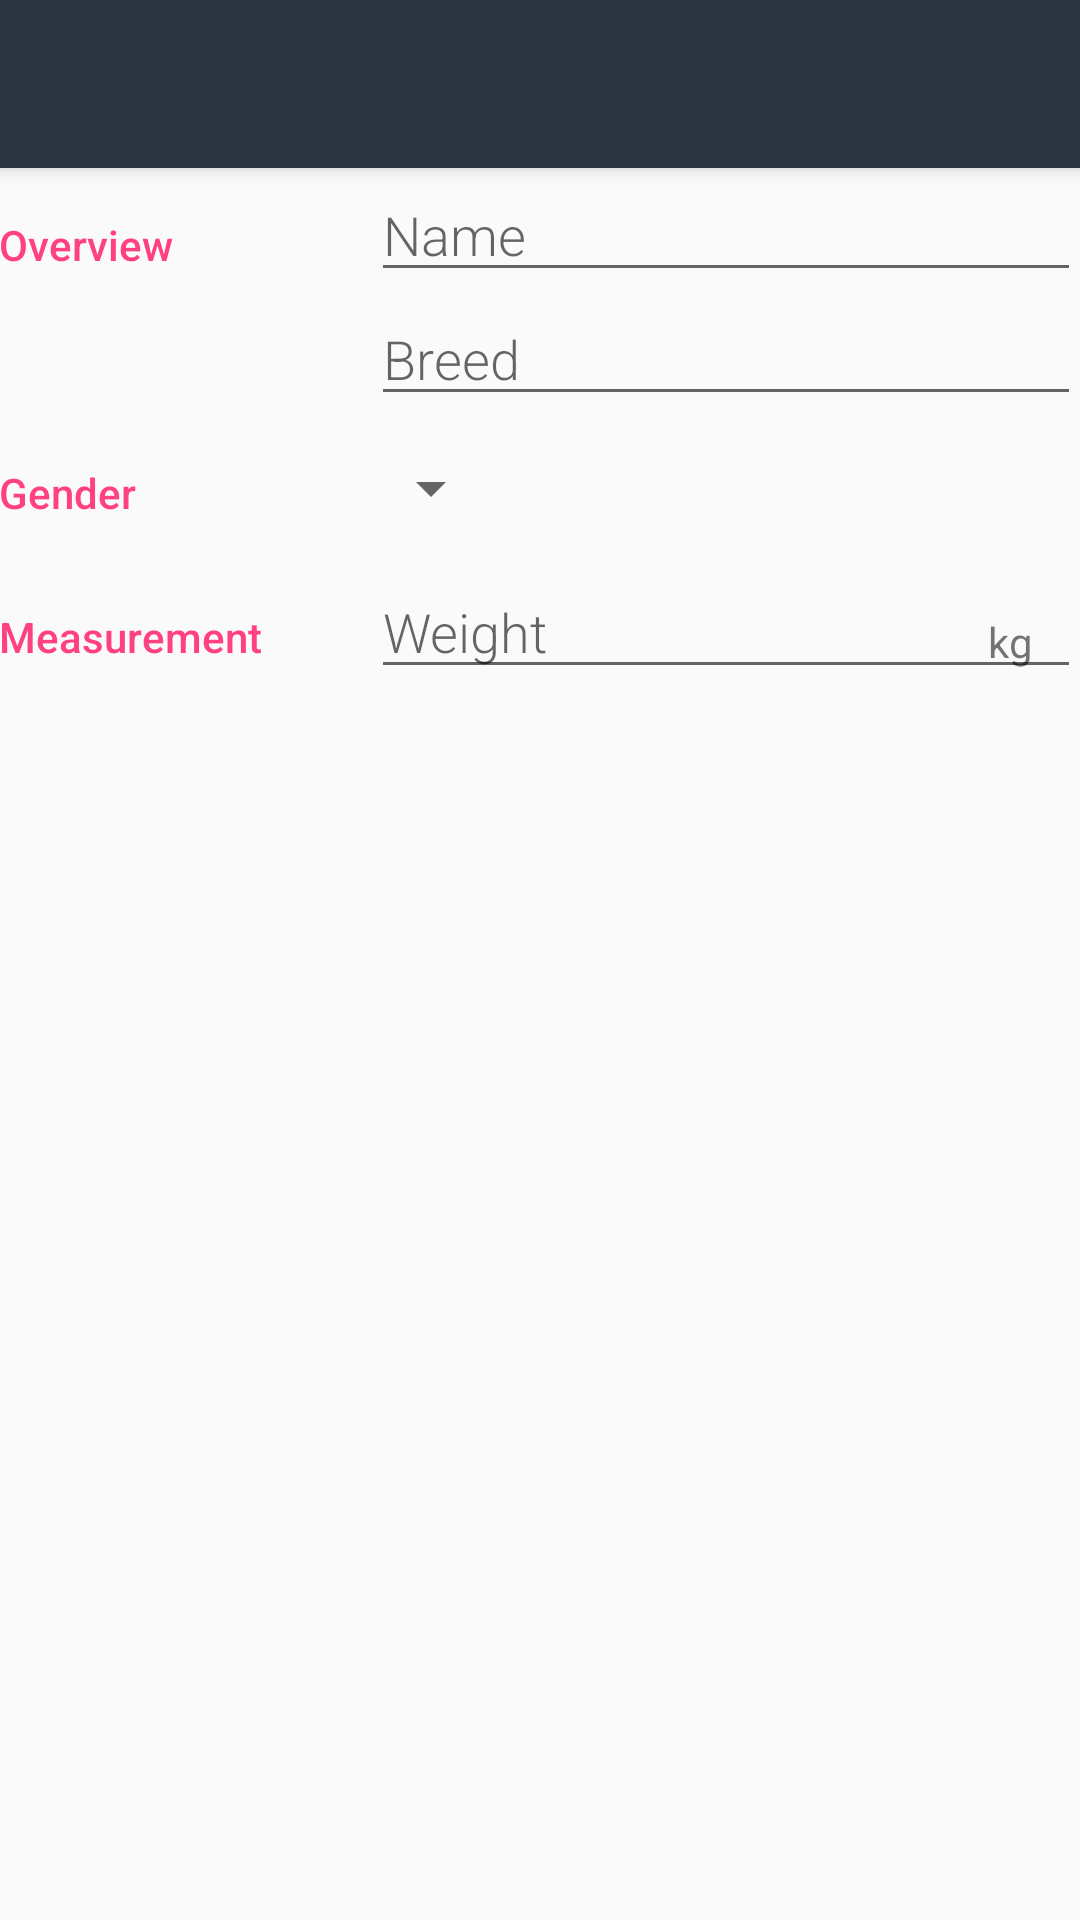

Produce the Android XML layout that renders to this screen, including the resource entries it uses.
<!-- AndroidManifest.xml: activity theme EditorTheme -->
<!-- res/layout/activity_editor.xml -->
<?xml version="1.0" encoding="utf-8"?>
<android.support.design.widget.CoordinatorLayout
    xmlns:android="http://schemas.android.com/apk/res/android"
    xmlns:app="http://schemas.android.com/apk/res-auto"
    xmlns:tools="http://schemas.android.com/tools"
    android:layout_width="match_parent"
    android:layout_height="match_parent"
    android:fitsSystemWindows="true"
    tools:context="the_joker.example.com.pets.EditorActivity">

    <android.support.design.widget.AppBarLayout
        android:layout_width="match_parent"
        android:layout_height="wrap_content"
        android:theme="@style/AppTheme.AppBarOverlay">

        <android.support.v7.widget.Toolbar
            android:id="@+id/toolbar"
            android:layout_width="match_parent"
            android:layout_height="?attr/actionBarSize"
            android:background="?attr/colorPrimary"
            app:popupTheme="@style/AppTheme.PopupOverlay"/>

    </android.support.design.widget.AppBarLayout>

    <include layout="@layout/content_editor"/>

</android.support.design.widget.CoordinatorLayout>
<!-- res/layout/content_editor.xml (included above) -->
<?xml version="1.0" encoding="utf-8"?>
<LinearLayout
    android:id="@+id/content_editor"
    android:orientation="vertical"
    xmlns:android="http://schemas.android.com/apk/res/android"
    xmlns:app="http://schemas.android.com/apk/res-auto"
    xmlns:tools="http://schemas.android.com/tools"
    android:layout_width="match_parent"
    android:layout_height="match_parent"
    android:paddingBottom="@dimen/activity_vertical_margin"
    android:paddingLeft="@dimen/activity_horizontal_margin"
    android:paddingRight="@dimen/activity_horizontal_margin"
    android:paddingTop="@dimen/activity_vertical_margin"
    app:layout_behavior="@string/appbar_scrolling_view_behavior"
    tools:context="the_joker.example.com.pets.EditorActivity"
    tools:showIn="@layout/activity_editor">

    
    <LinearLayout
        android:layout_width="match_parent"
        android:layout_height="wrap_content"
        android:orientation="horizontal">

        
        <TextView
            android:text="@string/category_overview"
            style="@style/CategoryStyle" />

        
        <LinearLayout
            android:layout_height="wrap_content"
            android:layout_width="0dp"
            android:layout_weight="2"
            android:paddingStart="4dp"
            android:orientation="vertical">

            
            <EditText
                android:id="@+id/edit_pet_name"
                android:hint="@string/hint_pet_name"
                android:inputType="textCapWords"
                style="@style/EditorFieldStyle" />

            
            <EditText
                android:id="@+id/edit_pet_breed"
                android:hint="@string/hint_pet_breed"
                android:inputType="textCapWords"
                style="@style/EditorFieldStyle" />
        </LinearLayout>
    </LinearLayout>

    
    <LinearLayout
        android:id="@+id/container_gender"
        android:layout_width="match_parent"
        android:layout_height="wrap_content"
        android:orientation="horizontal">

        
        <TextView
            android:text="@string/category_gender"
            style="@style/CategoryStyle" />

        
        <LinearLayout
            android:layout_height="wrap_content"
            android:layout_width="0dp"
            android:layout_weight="2"
            android:orientation="vertical">

            
            <Spinner
                android:id="@+id/spinner_gender"
                android:layout_height="48dp"
                android:layout_width="wrap_content"
                android:paddingEnd="16dp"
                android:spinnerMode="dropdown"/>
        </LinearLayout>
    </LinearLayout>

    
    <LinearLayout
        android:id="@+id/container_measurement"
        android:layout_width="match_parent"
        android:layout_height="wrap_content"
        android:orientation="horizontal">

        
        <TextView
            android:text="@string/category_measurement"
            style="@style/CategoryStyle" />

        
        <RelativeLayout
            android:layout_height="wrap_content"
            android:layout_width="0dp"
            android:layout_weight="2"
            android:paddingStart="4dp">

            
            <EditText
                android:id="@+id/edit_pet_weight"
                android:hint="@string/hint_pet_weight"
                android:inputType="number"
                style="@style/EditorFieldStyle" />

            
            <TextView
                android:id="@+id/label_weight_units"
                android:text="@string/unit_pet_weight"
                style="@style/EditorUnitsStyle"/>
        </RelativeLayout>
    </LinearLayout>

</LinearLayout>
<!-- resources referenced by this layout -->
<resources>
  <string name="category_gender">Gender</string>
  <string name="category_measurement">Measurement</string>
  <string name="category_overview">Overview</string>
  <string name="hint_pet_breed">Breed</string>
  <string name="hint_pet_name">Name</string>
  <string name="hint_pet_weight">Weight</string>
  <string name="unit_pet_weight">kg</string>
  <style name="AppTheme.AppBarOverlay" parent="ThemeOverlay.AppCompat.Dark.ActionBar" />
  <style name="AppTheme.PopupOverlay" parent="ThemeOverlay.AppCompat.Light" />
  <style name="CategoryStyle">
          <item name="android:layout_height">wrap_content</item>
          <item name="android:layout_width">0dp</item>
          <item name="android:layout_weight">1</item>
          <item name="android:paddingTop">16dp</item>
          <item name="android:textColor">@color/colorAccent</item>
          <item name="android:fontFamily">sans-serif-medium</item>
          <item name="android:textAppearance">?android:textAppearanceSmall</item>
      </style>
  <style name="EditorFieldStyle">
          <item name="android:layout_height">wrap_content</item>
          <item name="android:layout_width">match_parent</item>
          <item name="android:fontFamily">sans-serif-light</item>
          <item name="android:textAppearance">?android:textAppearanceMedium</item>
      </style>
  <style name="EditorUnitsStyle">
          <item name="android:layout_height">wrap_content</item>
          <item name="android:layout_width">wrap_content</item>
          <item name="android:layout_alignParentRight">true</item>
          <item name="android:paddingRight">16dp</item>
          <item name="android:paddingTop">16dp</item>
          <item name="android:textAppearance">?android:textAppearanceSmall</item>
      </style>
  <style name="EditorTheme" parent="Theme.AppCompat.Light.DarkActionBar">
          <item name="colorPrimary">@color/editorColorPrimary</item>
          <item name="colorPrimaryDark">@color/editorColorPrimaryDark</item>
          <item name="colorAccent">@color/colorAccent</item>
      </style>
  <color name="colorAccent">#FF4081</color>
  <color name="editorColorPrimary">#2D3640</color>
  <color name="editorColorPrimaryDark">#394450</color>
</resources>
